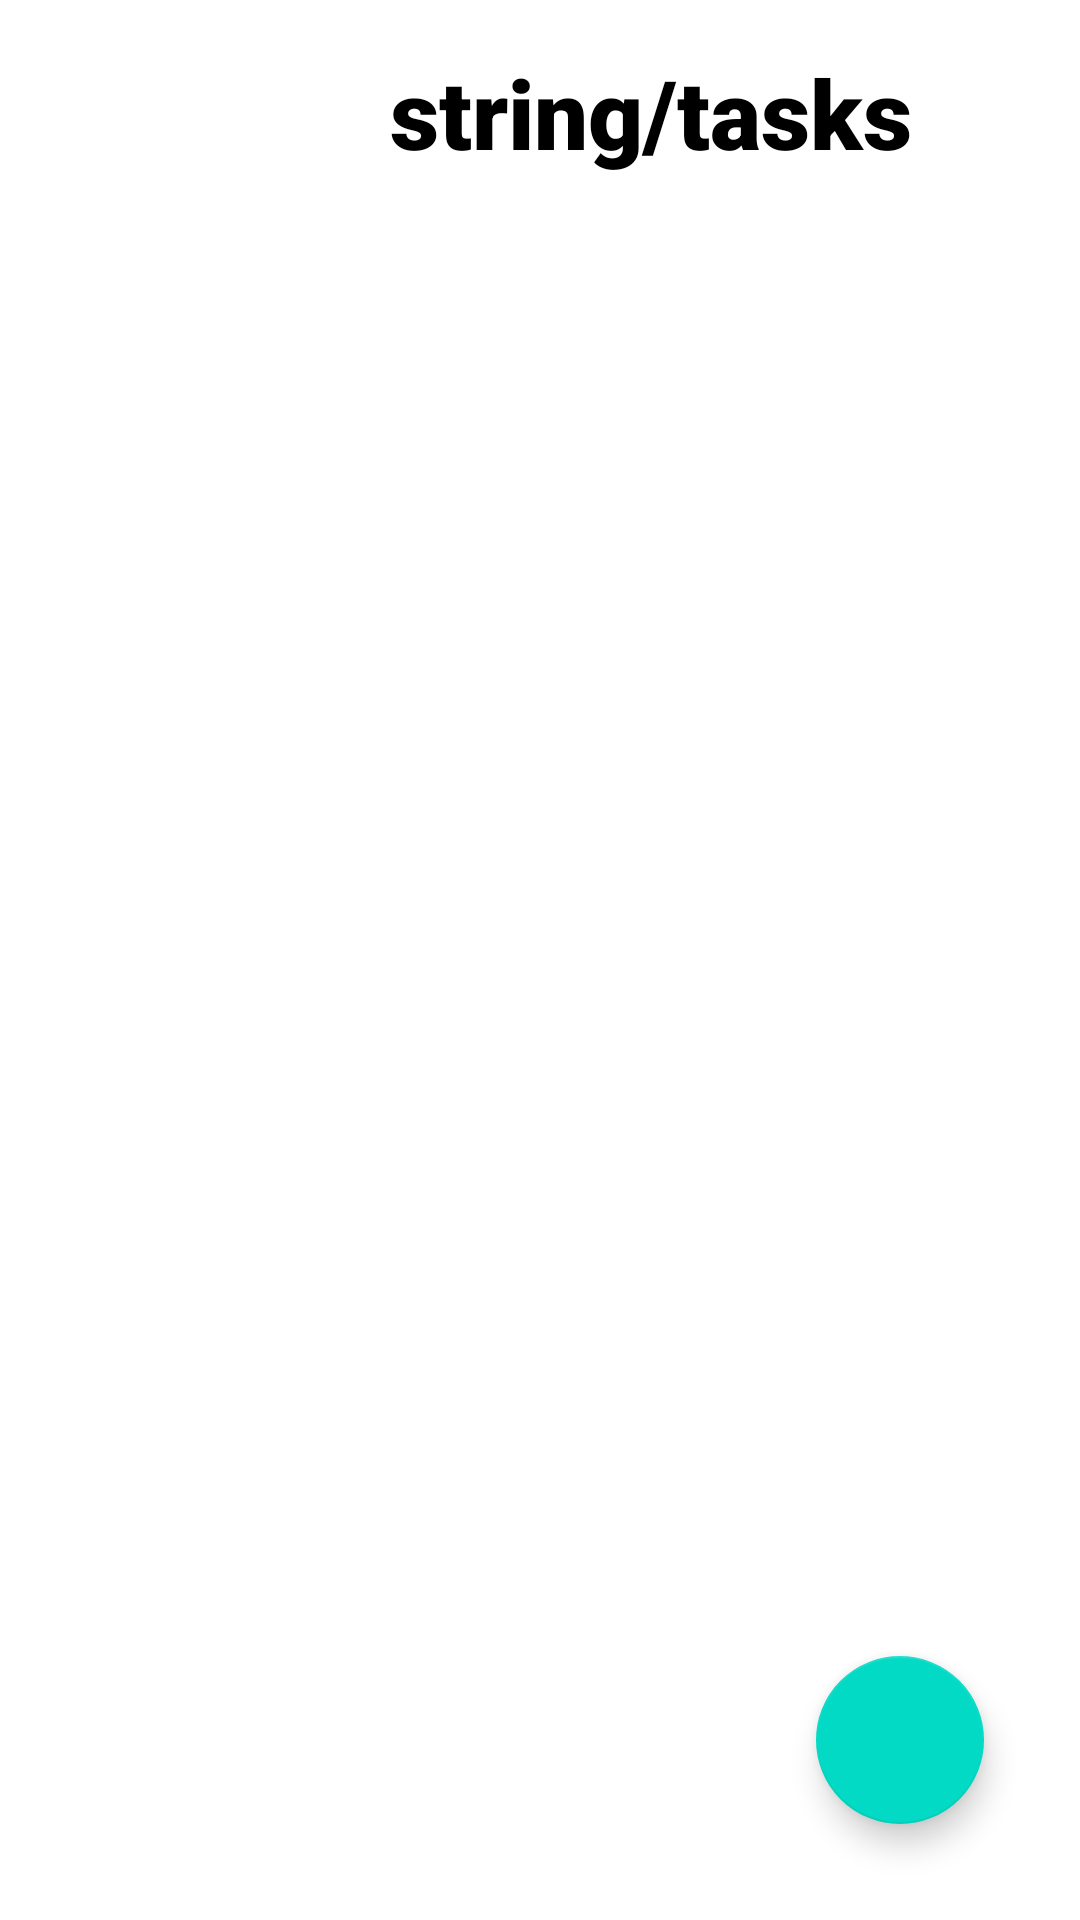

Write the Android layout XML for this screen, with the resource values it uses.
<!-- AndroidManifest.xml: application theme Theme.MacroMate -->
<!-- res/layout/fragment_view_list_activity.xml -->
<?xml version="1.0" encoding="utf-8"?>
<RelativeLayout xmlns:android="http://schemas.android.com/apk/res/android"
    xmlns:tools="http://schemas.android.com/tools"
    android:layout_width="match_parent"
    android:layout_height="match_parent"
    tools:context=".view.activities.ProductInfoActivity">


    <Button
        android:layout_width="30dp"
        android:layout_height="30dp"
        android:layout_row="0"
        android:layout_column="0"
        android:id="@+id/back_button"
        android:background="@drawable/ic_arrow_back"
        android:layout_marginTop="25dp"
        android:layout_marginLeft="15dp"
        style="?android:attr/borderlessButtonStyle"/>

    <TextView
        android:id="@+id/title_text_view"
        android:layout_width="wrap_content"
        android:layout_height="wrap_content"
        android:layout_marginStart="130dp"
        android:layout_marginTop="16dp"
        android:text="string/tasks"
        android:fontFamily="sans-serif-black"
        android:textColor="@android:color/black"
        android:textSize="32sp"
        android:textStyle="bold" />

    <androidx.recyclerview.widget.RecyclerView
        android:id="@+id/tasksRecyclerView"
        android:layout_width="match_parent"
        android:layout_height="wrap_content"
        android:layout_below="@id/title_text_view"
        android:nestedScrollingEnabled="true" />


    <com.google.android.material.floatingactionbutton.FloatingActionButton
        android:id="@+id/fab"
        android:layout_width="wrap_content"
        android:layout_height="wrap_content"
        android:layout_alignParentEnd="true"
        android:layout_alignParentBottom="true"
        android:layout_margin="32dp"
        android:src="@drawable/ic_baseline_add_24" />


</RelativeLayout>
<!-- resources referenced by this layout -->
<resources>
  <style name="Theme.MacroMate" parent="Theme.MaterialComponents.DayNight.NoActionBar">
          
          <item name="colorPrimary">@color/purple_500</item>
          <item name="colorPrimaryVariant">@color/purple_700</item>
          <item name="colorOnPrimary">@color/white</item>
          
          <item name="colorSecondary">@color/teal_200</item>
          <item name="colorSecondaryVariant">@color/teal_700</item>
          <item name="colorOnSecondary">@color/black</item>
          
          <item name="android:statusBarColor">?attr/colorPrimaryVariant</item>
          
      </style>
  <!-- not gathered from this repository: default colours our renderer supplied (Android Studio template values) -->
  <color name="purple_500">#FF6200EE</color>
  <color name="purple_700">#FF3700B3</color>
  <color name="teal_200">#FF03DAC5</color>
  <color name="teal_700">#FF018786</color>
  <color name="black">#FF000000</color>
  <color name="white">#FFFFFFFF</color>
</resources>
